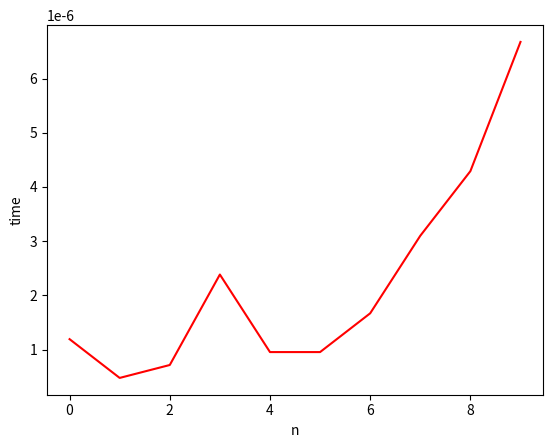

This figure's Python source:
import matplotlib.pyplot as plt
import time

def fib(n):
    if n <= 1:
       return n
    else:
       return(fib(n-1) + fib(n-2)) 

def plotFunc(func, n):
    result = []
    for i in range(n):
        start = time.time()
        func(i)
        end = time.time()
        result.append(end - start)
    return result

plt.plot(plotFunc(fib, 10), color='red')
plt.xlabel('n')
plt.ylabel('time')
plt.show()
print(fib(6))
